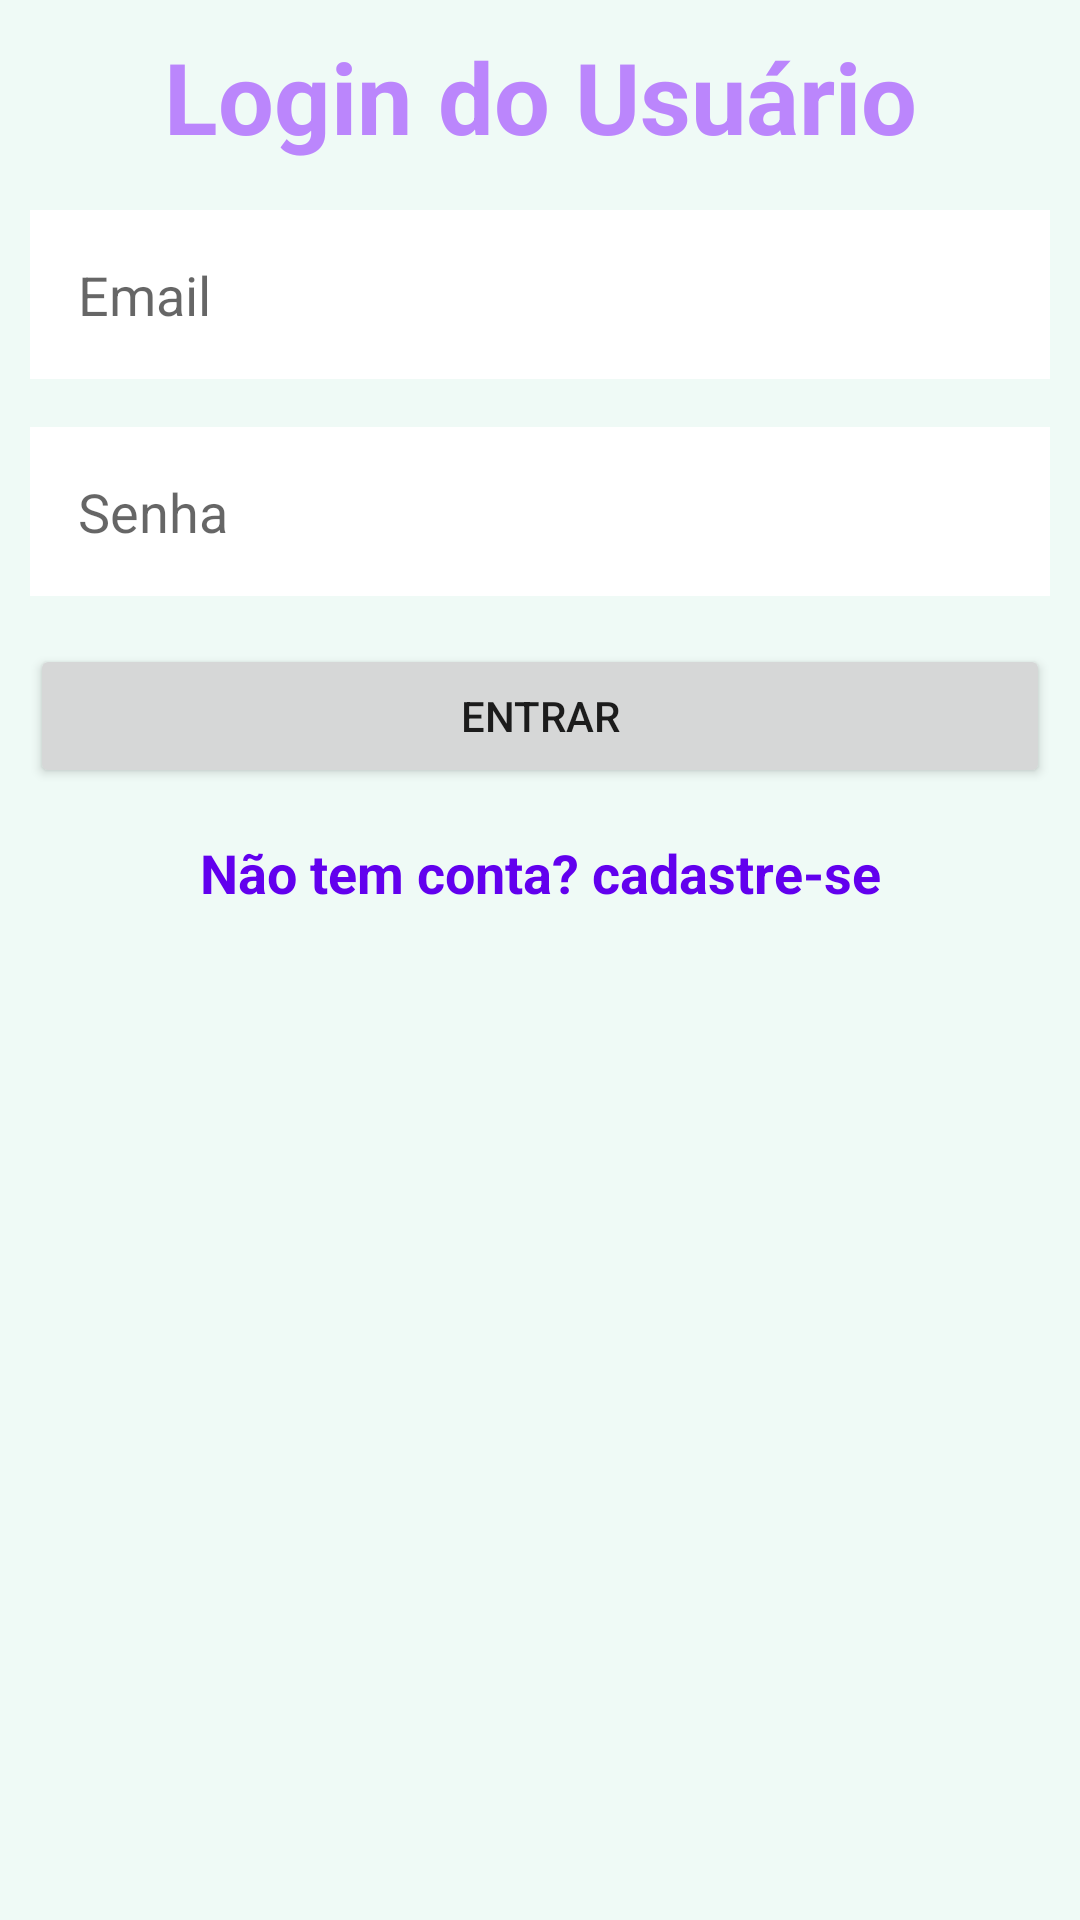

Android layout source for this screen:
<!-- AndroidManifest.xml: application theme Theme.TreinoFacil -->
<!-- res/layout/activity_form_login.xml -->
<?xml version="1.0" encoding="utf-8"?>
<androidx.constraintlayout.widget.ConstraintLayout xmlns:android="http://schemas.android.com/apk/res/android"
    xmlns:app="http://schemas.android.com/apk/res-auto"
    xmlns:tools="http://schemas.android.com/tools"
    android:layout_width="match_parent"
    android:layout_height="match_parent"
    android:layout_gravity="center"
    android:layout_margin="10dp"
    android:background="#EFFAF6"
    android:padding="10dp"
    tools:context=".view.formLogin.FormLogin">

    <Button
        android:id="@+id/bt_login"
        android:layout_width="match_parent"
        android:layout_height="wrap_content"
        android:layout_marginTop="16dp"
        android:text="@string/botaologin"
        android:textAllCaps="true"
        app:layout_constraintEnd_toEndOf="parent"
        app:layout_constraintStart_toStartOf="parent"
        app:layout_constraintTop_toBottomOf="@id/edit_senha" />

    <EditText
        android:id="@+id/edit_senha"
        android:layout_width="match_parent"
        android:layout_height="wrap_content"
        android:layout_marginTop="16dp"
        android:background="@color/white"
        android:hint="@string/hint_senha"
        android:inputType="textPassword"
        android:maxLines="1"
        android:padding="16dp"
        app:layout_constraintEnd_toEndOf="parent"
        app:layout_constraintStart_toStartOf="parent"
        app:layout_constraintTop_toBottomOf="@id/edit_email" />


    <EditText
        android:id="@+id/edit_email"
        android:layout_width="match_parent"
        android:layout_height="wrap_content"
        android:layout_marginTop="16dp"
        android:background="@color/white"
        android:hint="@string/hint_email"
        android:inputType="textEmailAddress"
        android:maxLines="1"
        android:padding="16dp"
        app:layout_constraintEnd_toEndOf="parent"
        app:layout_constraintStart_toStartOf="parent"
        app:layout_constraintTop_toBottomOf="@id/titulo" />

    <TextView
        android:id="@+id/titulo"
        android:layout_width="match_parent"
        android:layout_height="wrap_content"
        android:gravity="center"
        android:text="@string/titulo_form_login"
        android:textColor="@color/purple_200"
        android:textSize="33sp"
        android:textStyle="bold"
        app:layout_constraintEnd_toEndOf="parent"
        app:layout_constraintStart_toStartOf="parent"
        app:layout_constraintTop_toTopOf="parent" />

    <TextView
        android:id="@+id/txt_cadastre"
        android:layout_width="match_parent"
        android:layout_height="wrap_content"
        android:layout_marginTop="16dp"
        android:gravity="center"
        android:text="@string/tv_cadastre_se"
        android:textColor="@color/purple_500"
        android:textSize="18sp"
        android:textStyle="bold"
        app:layout_constraintTop_toBottomOf="@id/bt_login" />


</androidx.constraintlayout.widget.ConstraintLayout>
<!-- resources referenced by this layout -->
<resources>
  <color name="purple_200">#FFBB86FC</color>
  <color name="purple_500">#FF6200EE</color>
  <color name="white">#FFFFFFFF</color>
  <string name="botaologin">entrar</string>
  <string name="hint_email">Email</string>
  <string name="hint_senha">Senha</string>
  <string name="titulo_form_login">Login do Usuário</string>
  <string name="tv_cadastre_se">Não tem conta? cadastre-se</string>
  <style name="Theme.TreinoFacil" parent="Theme.MaterialComponents.DayNight.NoActionBar">
  
          
          <item name="colorPrimary">@color/purple_500</item>
          <item name="colorPrimaryVariant">@color/purple_700</item>
          <item name="colorOnPrimary">@color/white</item>
          
          <item name="colorSecondary">@color/teal_200</item>
          <item name="colorSecondaryVariant">@color/teal_700</item>
          <item name="colorOnSecondary">@color/black</item>
          
          <item name="android:statusBarColor">?attr/colorPrimaryVariant</item>
          
      </style>
  <color name="purple_700">#FF3700B3</color>
  <color name="teal_200">#FF03DAC5</color>
  <color name="teal_700">#FF018786</color>
  <color name="black">#FF000000</color>
</resources>
